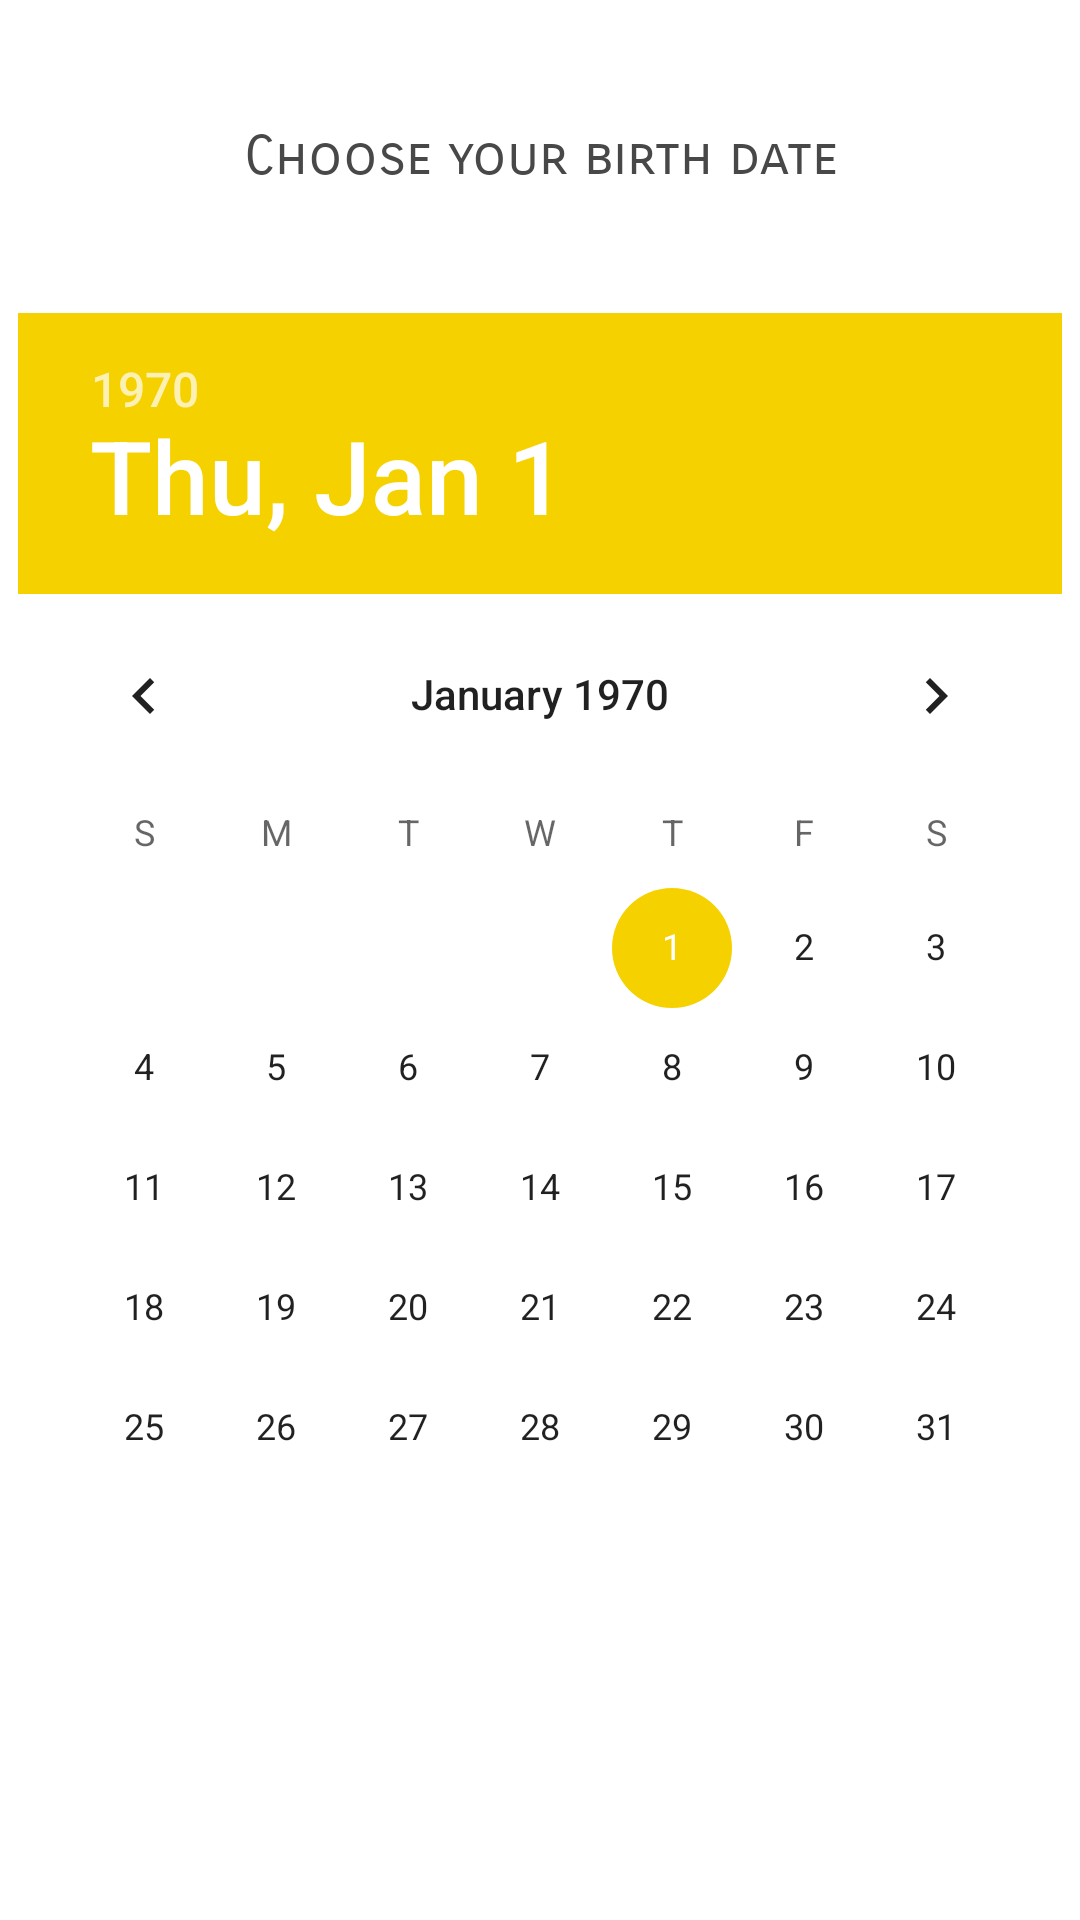

This screen was rendered from an Android layout file. Write that file and the resources it references.
<!-- AndroidManifest.xml: application theme AppTheme -->
<!-- res/layout/fragment_dialog_birthday.xml -->
<?xml version="1.0" encoding="utf-8"?>
<layout xmlns:android="http://schemas.android.com/apk/res/android"
    xmlns:app="http://schemas.android.com/apk/res-auto"
    xmlns:tools="http://schemas.android.com/tools">

    <androidx.constraintlayout.widget.ConstraintLayout
        android:layout_width="wrap_content"
        android:layout_height="wrap_content"
        android:layout_gravity="center"
        android:background="@color/whiteColor"
        android:orientation="vertical">

        <TextView
            android:id="@+id/tv_birth_date_title"
            style="@style/birthDate"
            android:layout_width="wrap_content"
            android:layout_height="wrap_content"
            android:layout_marginBottom="8dp"
            android:layout_marginEnd="8dp"
            android:layout_marginStart="8dp"
            android:layout_marginTop="8dp"
            android:background="@color/whiteColor"
            android:text="@string/choose_birth_date"
            android:textAlignment="center"
            app:layout_constraintBottom_toTopOf="@+id/dp_birthday"
            app:layout_constraintEnd_toEndOf="parent"
            app:layout_constraintStart_toStartOf="parent"
            app:layout_constraintTop_toTopOf="parent"
            tools:text="Choose your birth date" />

        <DatePicker
            android:id="@+id/dp_birthday"
            android:layout_width="wrap_content"
            android:layout_height="wrap_content"
            android:layout_marginBottom="32dp"
            android:layout_marginEnd="8dp"
            android:layout_marginStart="8dp"
            android:layout_marginTop="32dp"
            android:background="@color/whiteColor"
            app:layout_constraintBottom_toBottomOf="parent"
            app:layout_constraintEnd_toEndOf="parent"
            app:layout_constraintStart_toStartOf="parent"
            app:layout_constraintTop_toTopOf="parent" />


    </androidx.constraintlayout.widget.ConstraintLayout>

</layout>
<!-- resources referenced by this layout -->
<resources>
  <color name="whiteColor">#ffffff</color>
  <string name="choose_birth_date">Choose your birth date</string>
  <style name="birthDate" parent="actionBarTitle">
          <item name="android:textColor">@color/grayColor</item>
          <item name="android:textStyle">normal</item>
          <item name="android:textSize">18sp</item>
      </style>
  <style name="AppTheme" parent="Theme.AppCompat.Light.DarkActionBar">
          
          <item name="colorPrimary">@color/primaryColor</item>
          <item name="colorPrimaryDark">@color/primaryDarkColor</item>
          <item name="colorAccent">@color/secondaryColor</item>
          <item name="actionBarStyle">@style/actionBarCustom</item>
      </style>
  <style name="actionBarTitle" parent="TextAppearance.AppCompat.Title">
          <item name="android:fontFamily">sans-serif-smallcaps</item>
          <item name="android:textSize">20sp</item>
          <item name="android:textStyle">bold</item>
          <item name="android:textColor">@color/primaryDarkColor</item>
      </style>
  <color name="grayColor">#484848</color>
  <color name="primaryColor">#50cc7f</color>
  <color name="primaryDarkColor">#009a52</color>
  <color name="secondaryColor">#f5d100</color>
  <style name="actionBarCustom" parent="@style/Widget.AppCompat.Light.ActionBar.Solid.Inverse">
          <item name="elevation">2dp</item>
      </style>
</resources>
